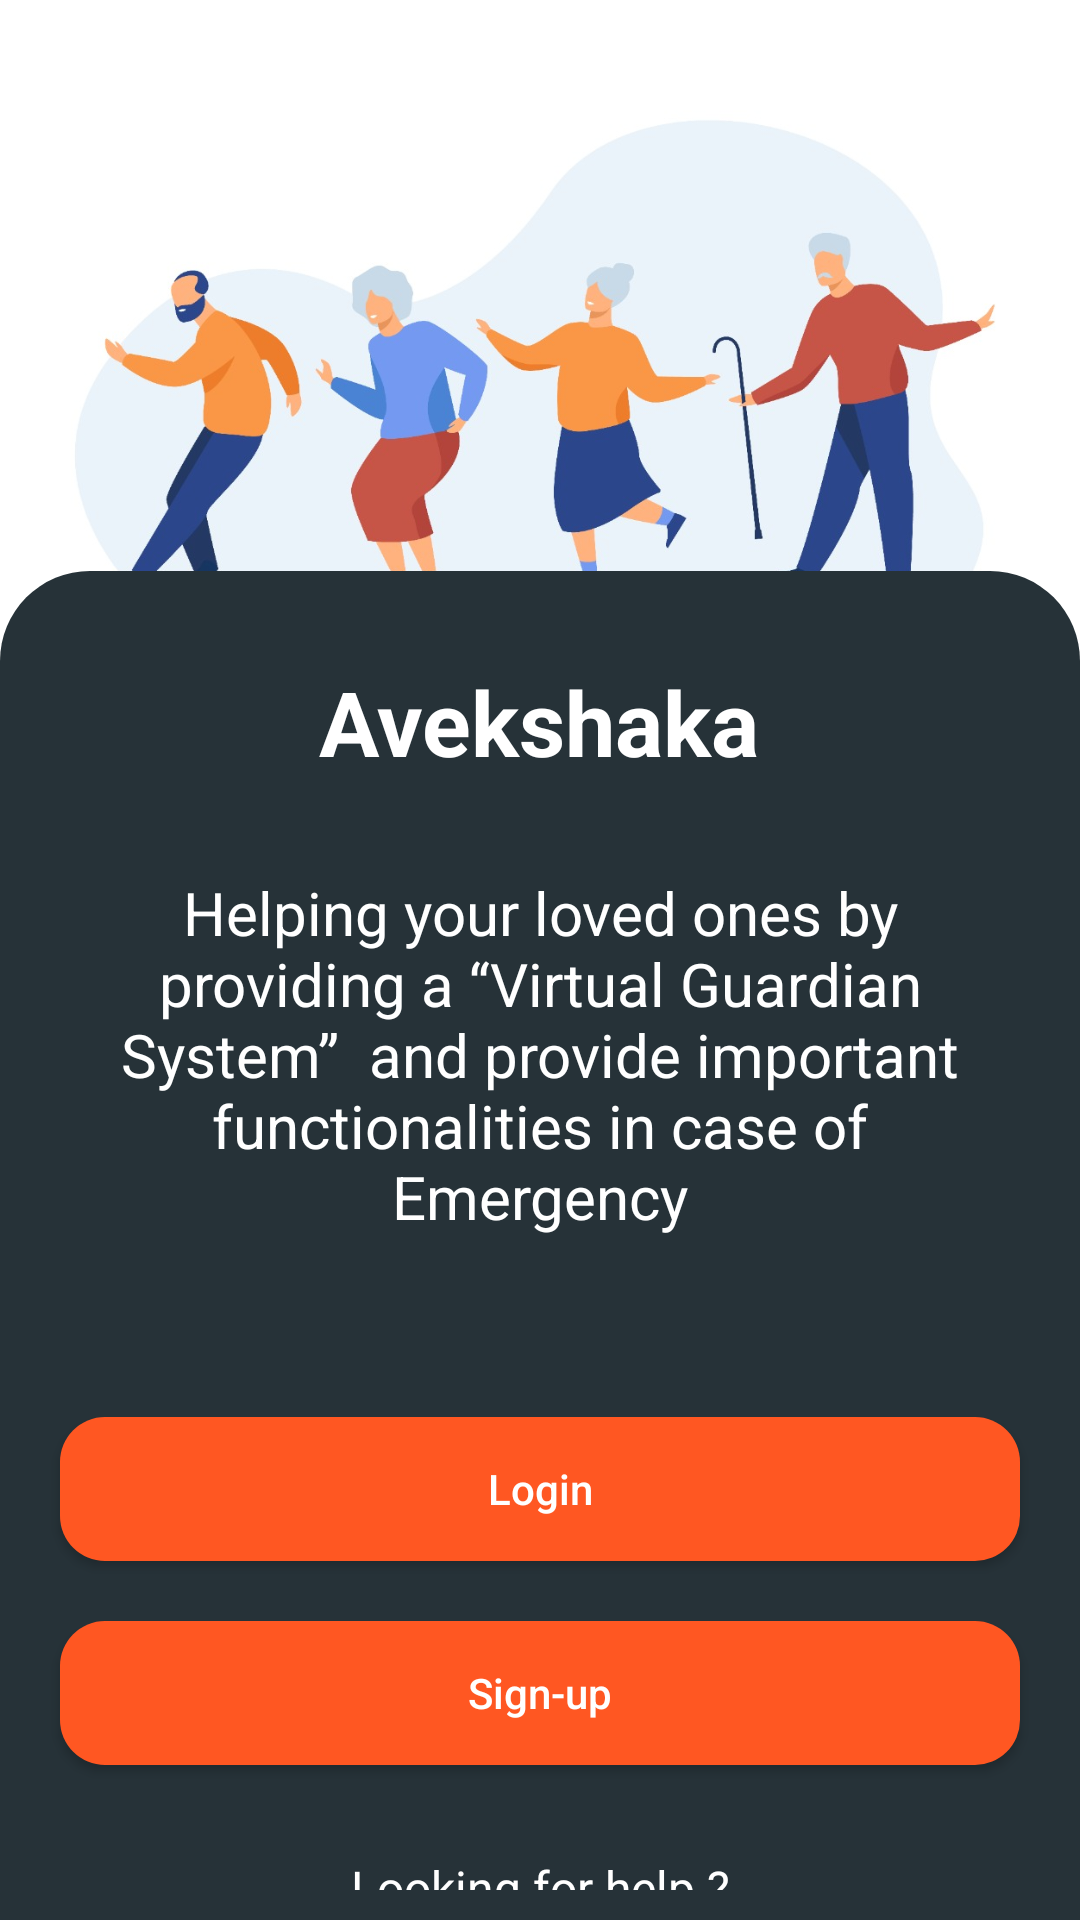

Produce the Android XML layout that renders to this screen, including the resource entries it uses.
<!-- AndroidManifest.xml: application theme Theme.AppCompat.Light.NoActionBar.FullScreen -->
<!-- res/layout/activity_login.xml -->
<?xml version="1.0" encoding="utf-8"?>
<RelativeLayout xmlns:android="http://schemas.android.com/apk/res/android"
    xmlns:app="http://schemas.android.com/apk/res-auto"
    xmlns:tools="http://schemas.android.com/tools"
    android:layout_width="match_parent"
    android:layout_height="match_parent"
    android:background="@color/white"
    tools:context=".LoginActivity">

    <ImageView
        android:layout_width="wrap_content"
        android:layout_height="230dp"
        android:layout_alignParentTop="true"
        android:layout_marginTop="0dp"
        android:id="@+id/introimg"
        android:layout_marginEnd="0dp"
        android:scaleType="centerCrop"
        android:layout_marginBottom="0dp"
        android:src="@drawable/loginimage" />

    <RelativeLayout
        android:id="@+id/rr"
        android:layout_width="match_parent"
        android:layout_height="wrap_content"
        android:background="@drawable/sharp_rect02"
        android:layout_alignParentBottom="true"
        android:layout_below="@id/introimg"
        android:layout_marginTop="-40dp"
        android:padding="10dp">
        <TextView
            android:id="@+id/tt1"
            android:layout_width="wrap_content"
            android:layout_height="wrap_content"
            android:text="@string/app_name"
            android:textColor="@color/white"
            android:fontFamily="sans-serif"
            android:layout_centerHorizontal="true"
            android:layout_margin="20dp"
            android:textSize="30sp"
            android:textStyle="bold"/>
        <TextView
            android:id="@+id/tx"
            android:fontFamily="sans-serif"
            android:layout_below="@id/tt1"
            android:layout_width="300dp"
            android:layout_height="wrap_content"
            android:text="Helping your loved ones by providing a “Virtual Guardian System”  and provide important functionalities in case of Emergency"
            android:layout_centerHorizontal="true"
            android:layout_margin="10dp"
            android:textColor="@color/white"
            android:textSize="20sp"
            android:gravity="center_horizontal" />

        <Button
            android:id="@+id/loginButton"
            style="@style/Widget.AppCompat.Button.Colored"
            android:text="Login"
            android:textAllCaps="false"
            android:backgroundTint="@color/main03"
            android:layout_width="match_parent"
            android:layout_height="wrap_content"
            android:layout_below="@id/tx"
            android:textColor="@color/white"
            android:layout_centerHorizontal="true"
            android:background="@drawable/sharp_rect03"
            android:layout_marginTop="50dp"
            android:layout_marginLeft="10dp"
            android:layout_marginRight="10dp"
            android:minWidth="120dp"
            ></Button>
        <Button
            android:id="@+id/Signupbtn"
            style="@style/Widget.AppCompat.Button.Colored"
            android:text="Sign-up"
            android:textColor="@color/white"
            android:textAllCaps="false"
            android:backgroundTint="@color/main03"
            android:layout_width="match_parent"
            android:layout_height="wrap_content"
            android:layout_centerHorizontal="true"
            android:background="@drawable/sharp_rect03"
            android:layout_marginTop="20dp"
            android:layout_marginLeft="10dp"
            android:layout_marginRight="10dp"
            android:layout_marginBottom="10dp"
            android:minWidth="120dp"
            android:layout_below="@id/loginButton"
            ></Button>
        <TextView
            android:fontFamily="sans-serif"
            android:layout_below="@id/Signupbtn"
            android:layout_width="300dp"
            android:layout_height="wrap_content"
            android:text="Looking for help ?"
            android:layout_centerHorizontal="true"
            android:layout_margin="20dp"
            android:textColor="@color/white"
            android:textSize="16sp"
            android:gravity="center_horizontal" />

    </RelativeLayout>




</RelativeLayout>
<!-- resources referenced by this layout -->
<resources>
  <color name="main03">#ff5722</color>
  <color name="white">#FFFFFFFF</color>
  <!-- drawable loginimage: jpeg bitmap (drawable, 59960 bytes) -->
  <!-- drawable sharp_rect02 (drawable) -->
  <?xml version="1.0" encoding="utf-8"?>
  <shape xmlns:android="http://schemas.android.com/apk/res/android"
      android:shape="rectangle">
      <solid android:color="@color/main02"/>
      <corners
          android:topLeftRadius="30dp"
          android:topRightRadius= "30dp"/>
  
  </shape>
  <!-- drawable sharp_rect03 (drawable) -->
  <?xml version="1.0" encoding="utf-8"?>
  <shape xmlns:android="http://schemas.android.com/apk/res/android"
      android:shape="rectangle">
      <solid android:color="@color/main03"/>
      <corners
         android:radius="15dp"/>
  
  </shape>
  <string name="app_name">Avekshaka</string>
  <style name="Theme.AppCompat.Light.NoActionBar.FullScreen" parent="Theme.AppCompat.NoActionBar">
          <item name="windowNoTitle">true</item>
          <item name="windowActionBar">false</item>
          <item name="android:windowFullscreen">true</item>
          <item name="android:windowContentOverlay">@null</item>
      </style>
  <color name="main02">#263238</color>
</resources>
